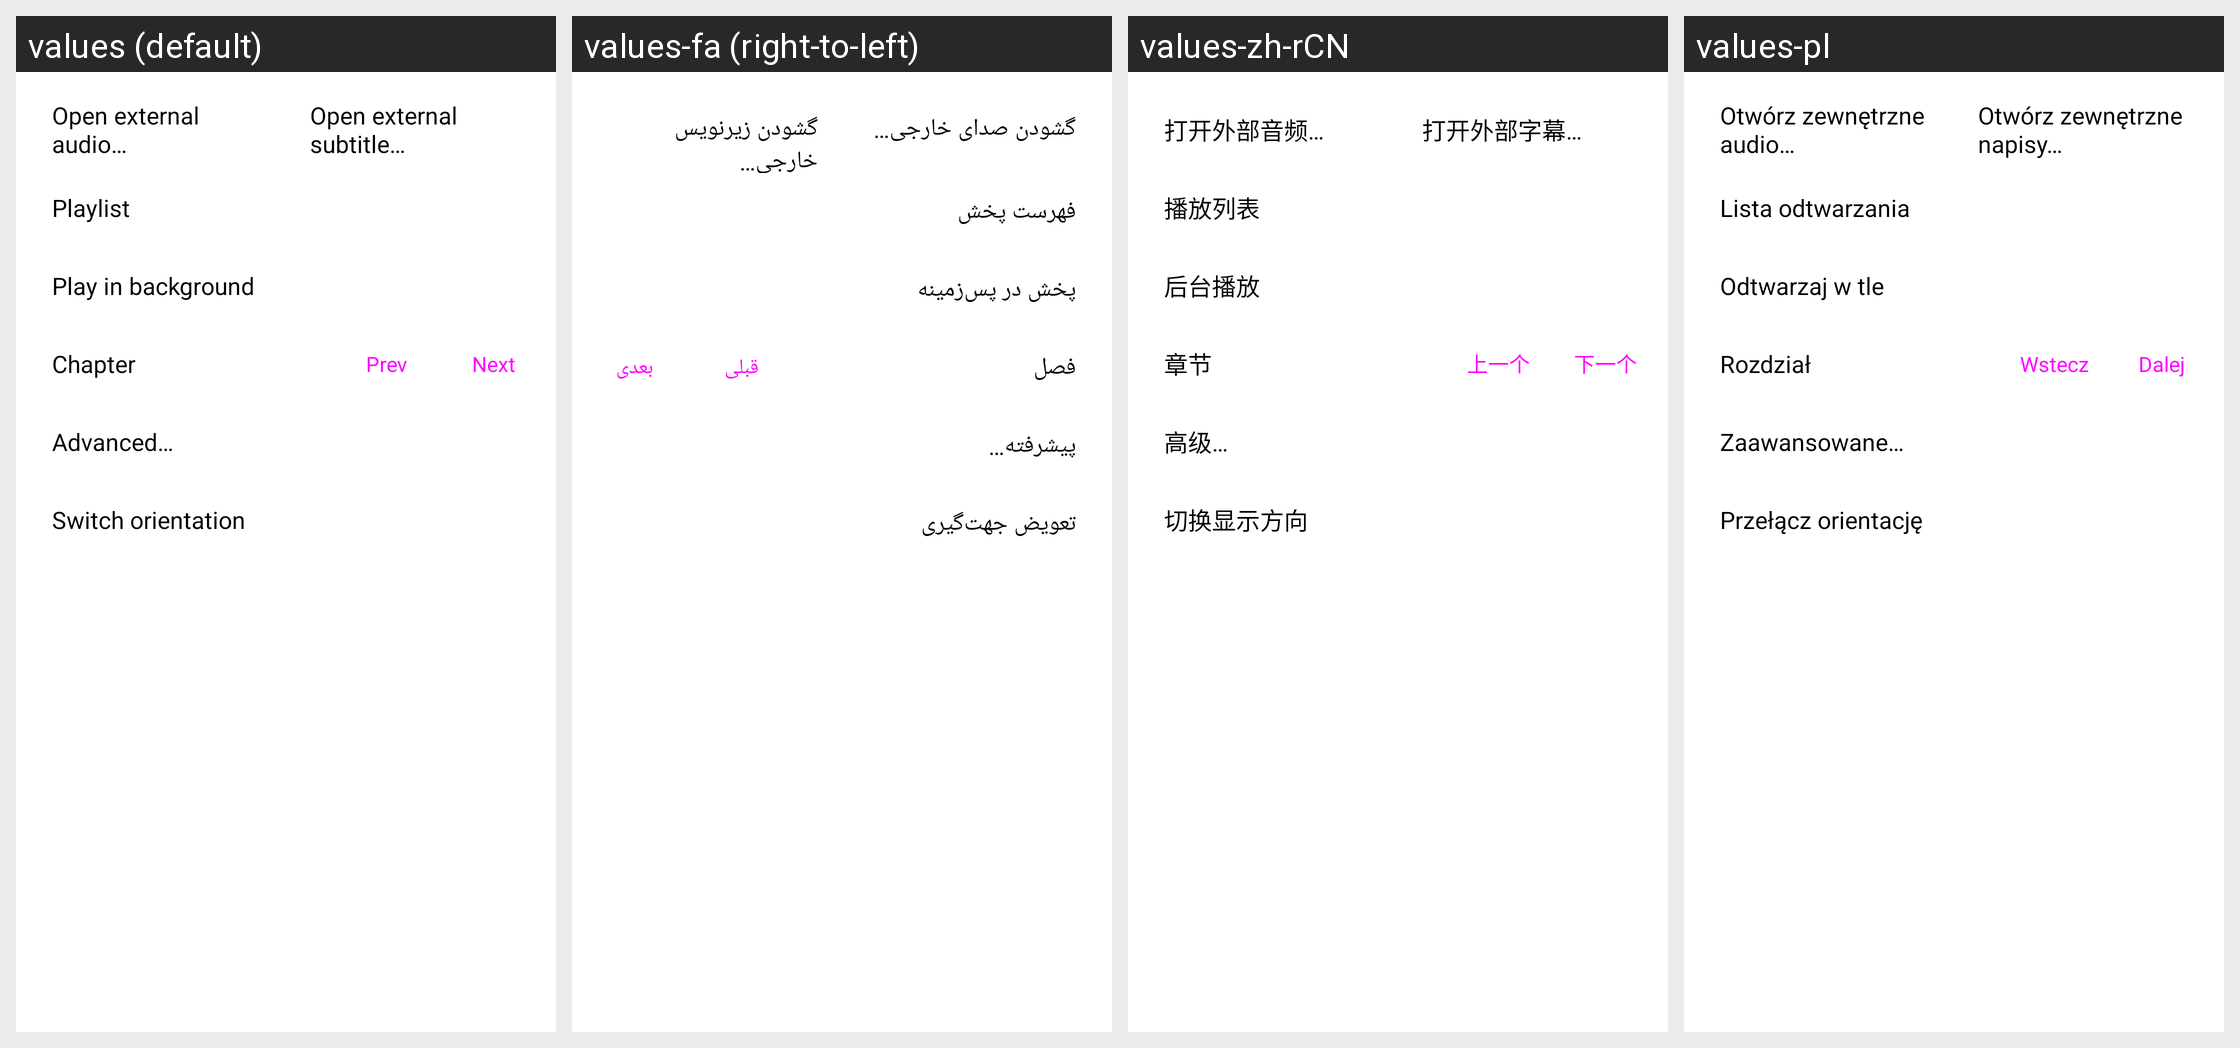

This grid shows one Android layout under several languages. Give, for every string resource on the screen, its name, the default text and each shown locale's text.
Android screen res/layout/dialog_top_menu.xml rendered under 4 locales, left to right: values (default), values-fa (right-to-left), values-zh-rCN, values-pl. Device: Nexus 5 (rendered at 1080×1920; each locale shown at half size, 540×960, under a caption strip naming it); theme Theme.MaterialComponents.DayNight.NoActionBar.
Other locales in the repository, not shown: values-ca, values-es, values-et, values-it, values-ja, values-nb-rNO, values-pt-rBR, values-ru, values-tr, values-uk.
Strings drawn on this screen, with the default value and each locale's value (text and hints the layout hard-codes, and strings that could not be matched under every locale, appear in the picture but are not listed):

open_external_audio
  values: Open external audio…
  values-fa: گشودن صدای خارجی…
  values-zh-rCN: 打开外部音频…
  values-pl: Otwórz zewnętrzne audio…

open_external_sub
  values: Open external subtitle…
  values-fa: گشودن زیرنویس خارجی…
  values-zh-rCN: 打开外部字幕…
  values-pl: Otwórz zewnętrzne napisy…

action_playlist
  values: Playlist
  values-fa: فهرست پخش
  values-zh-rCN: 播放列表
  values-pl: Lista odtwarzania

resume_bg_playback
  values: Play in background
  values-fa: پخش در پس‌زمینه
  values-zh-rCN: 后台播放
  values-pl: Odtwarzaj w tle

chapter_button
  values: Chapter
  values-fa: فصل
  values-zh-rCN: 章节
  values-pl: Rozdział

dialog_prev
  values: Prev
  values-fa: قبلی
  values-zh-rCN: 上一个
  values-pl: Wstecz

dialog_next
  values: Next
  values-fa: بعدی
  values-zh-rCN: 下一个
  values-pl: Dalej

advanced_menu
  values: Advanced…
  values-fa: پیشرفته…
  values-zh-rCN: 高级…
  values-pl: Zaawansowane…

switch_orientation
  values: Switch orientation
  values-fa: تعویض جهت‌گیری
  values-zh-rCN: 切换显示方向
  values-pl: Przełącz orientację
